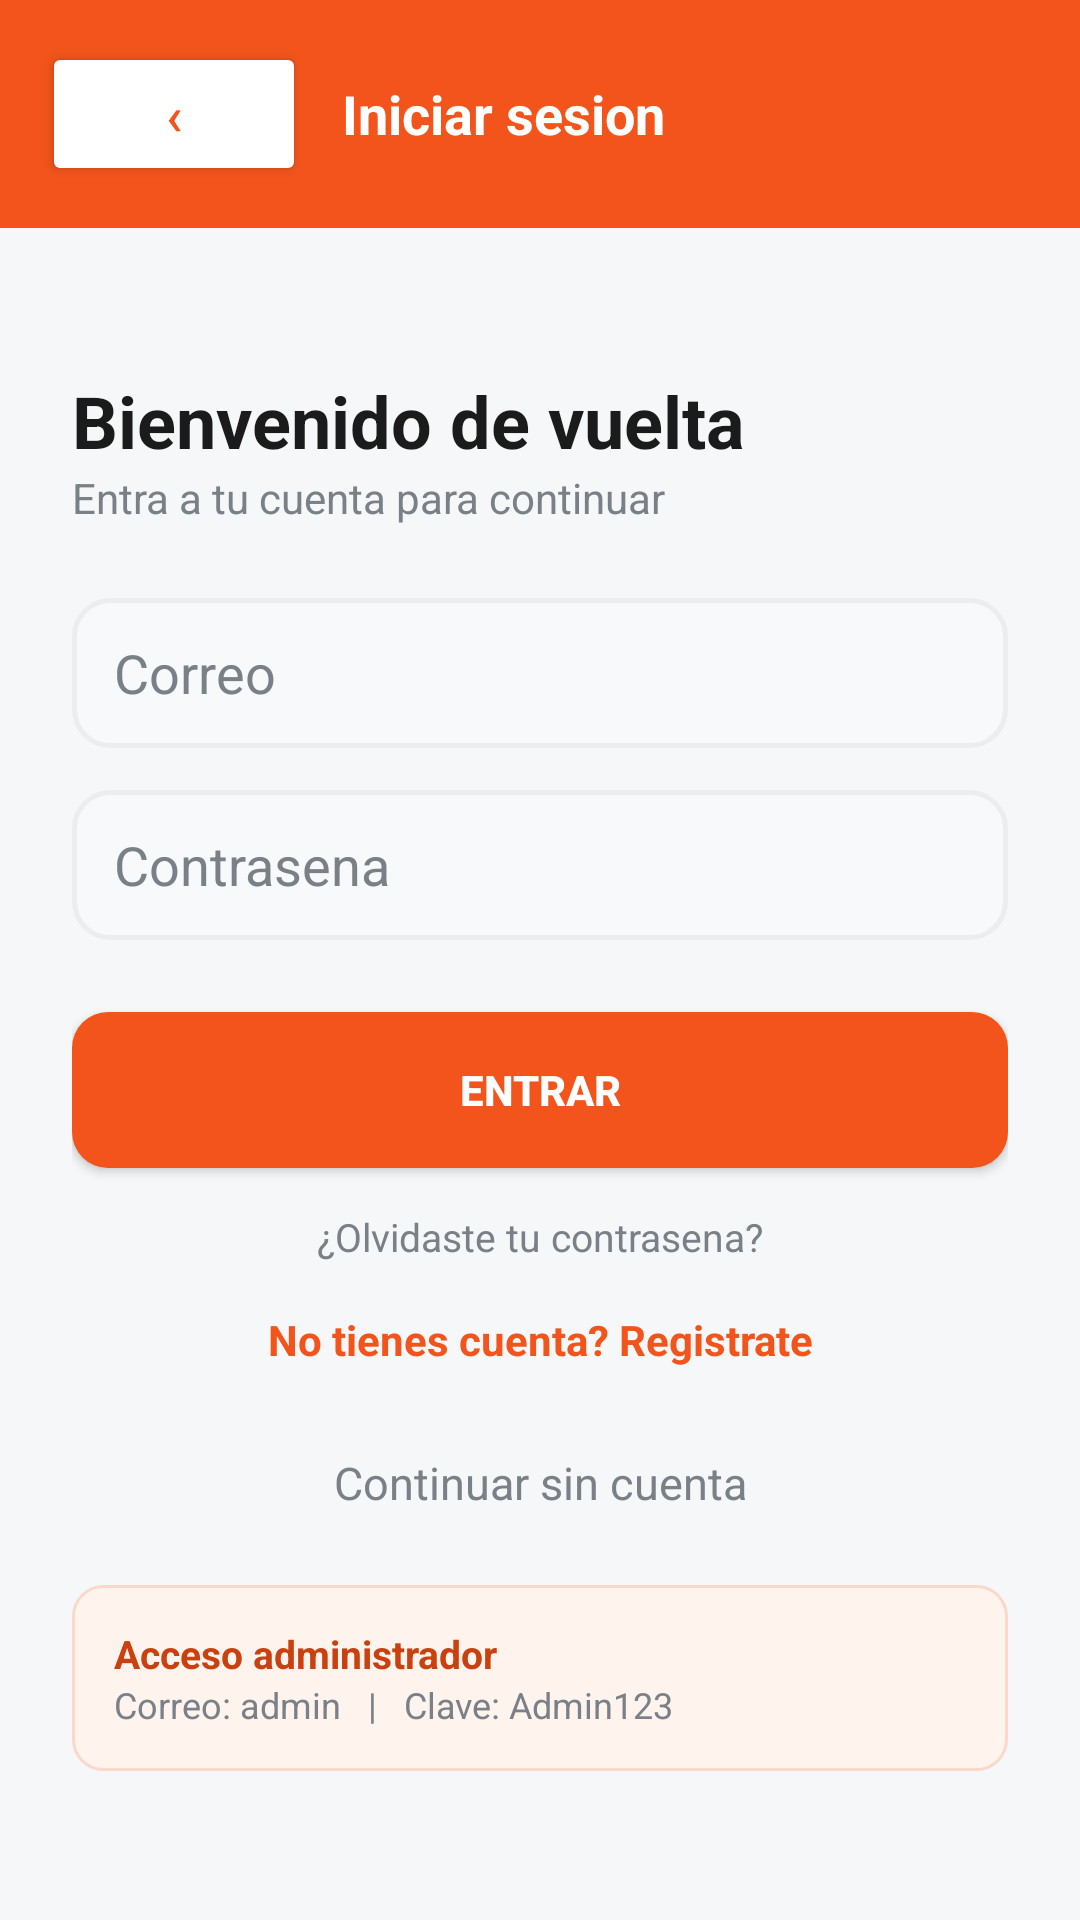

The Android layout XML behind this screen, and the referenced resources:
<!-- AndroidManifest.xml: application theme Theme.RecetasLID -->
<!-- res/layout/activity_login.xml -->
<?xml version="1.0" encoding="utf-8"?>
<LinearLayout xmlns:android="http://schemas.android.com/apk/res/android"
    android:layout_width="match_parent"
    android:layout_height="match_parent"
    android:orientation="vertical">

    <LinearLayout
        android:layout_width="match_parent"
        android:layout_height="wrap_content"
        android:orientation="horizontal"
        android:background="@color/naranja"
        android:padding="14dp"
        android:gravity="center_vertical">

        <Button
            android:id="@+id/btnVolver"
            android:layout_width="wrap_content"
            android:layout_height="wrap_content"
            android:text="‹"
            android:textColor="@color/naranja"
            android:backgroundTint="@color/blanco"
            android:textSize="18sp"
            android:paddingStart="14dp"
            android:paddingEnd="14dp" />

        <TextView
            android:layout_width="0dp"
            android:layout_height="wrap_content"
            android:layout_weight="1"
            android:text="Iniciar sesion"
            android:textColor="@color/blanco"
            android:textSize="18sp"
            android:textStyle="bold"
            android:layout_marginStart="12dp" />
    </LinearLayout>

    <ScrollView
        android:layout_width="match_parent"
        android:layout_height="0dp"
        android:layout_weight="1"
        android:fillViewport="true">

        <LinearLayout
            android:layout_width="match_parent"
            android:layout_height="wrap_content"
            android:orientation="vertical"
            android:padding="24dp">

            <TextView
                android:layout_width="wrap_content"
                android:layout_height="wrap_content"
                android:text="Bienvenido de vuelta"
                android:textColor="@color/negro"
                android:textSize="24sp"
                android:textStyle="bold"
                android:layout_marginTop="24dp" />

            <TextView
                android:layout_width="wrap_content"
                android:layout_height="wrap_content"
                android:text="Entra a tu cuenta para continuar"
                android:textColor="@color/gris"
                android:textSize="14sp"
                android:layout_marginBottom="24dp" />

            <EditText
                android:textColorHint="@color/texto_secundario"
                android:textColor="@color/texto_principal"
                android:id="@+id/edtCorreo"
                android:layout_width="match_parent"
                android:layout_height="50dp"
                android:background="@drawable/bg_campo"
                android:hint="Correo"
                android:inputType="textEmailAddress"
                android:paddingStart="14dp"
                android:paddingEnd="14dp"
                android:layout_marginBottom="14dp" />

            <EditText
                android:textColorHint="@color/texto_secundario"
                android:textColor="@color/texto_principal"
                android:id="@+id/edtClave"
                android:layout_width="match_parent"
                android:layout_height="50dp"
                android:background="@drawable/bg_campo"
                android:hint="Contrasena"
                android:inputType="textPassword"
                android:paddingStart="14dp"
                android:paddingEnd="14dp"
                android:layout_marginBottom="24dp" />

            <Button
                android:id="@+id/btnEntrar"
                android:layout_width="match_parent"
                android:layout_height="52dp"
                android:background="@drawable/bg_boton"
                android:text="Entrar"
                android:textColor="@color/blanco"
                android:textStyle="bold" />

            <TextView
                android:id="@+id/txtOlvide"
                android:layout_width="match_parent"
                android:layout_height="wrap_content"
                android:gravity="center"
                android:text="¿Olvidaste tu contrasena?"
                android:textColor="@color/gris"
                android:textSize="13sp"
                android:paddingTop="14dp" />

            <TextView
                android:id="@+id/txtIrRegistro"
                android:layout_width="match_parent"
                android:layout_height="wrap_content"
                android:gravity="center"
                android:text="No tienes cuenta? Registrate"
                android:textColor="@color/naranja"
                android:textStyle="bold"
                android:padding="16dp" />

            <TextView
                android:id="@+id/txtInvitado"
                android:layout_width="match_parent"
                android:layout_height="wrap_content"
                android:gravity="center"
                android:text="Continuar sin cuenta"
                android:textColor="@color/gris"
                android:textSize="15sp"
                android:padding="12dp" />

            <LinearLayout
                android:layout_width="match_parent"
                android:layout_height="wrap_content"
                android:orientation="vertical"
                android:background="@drawable/bg_aviso"
                android:padding="14dp"
                android:layout_marginTop="12dp">

                <TextView
                    android:layout_width="wrap_content"
                    android:layout_height="wrap_content"
                    android:text="Acceso administrador"
                    android:textColor="@color/naranja_oscuro"
                    android:textStyle="bold"
                    android:textSize="13sp" />

                <TextView
                    android:layout_width="wrap_content"
                    android:layout_height="wrap_content"
                    android:text="Correo: admin   |   Clave: Admin123"
                    android:textColor="@color/gris"
                    android:textSize="12sp" />
            </LinearLayout>
        </LinearLayout>
    </ScrollView>
</LinearLayout>
<!-- resources referenced by this layout -->
<resources>
  <color name="blanco">#FFFFFF</color>
  <color name="gris">#7A8087</color>
  <color name="naranja">#F2541B</color>
  <color name="naranja_oscuro">#C8410F</color>
  <color name="negro">#1B1B1B</color>
  <color name="texto_principal">#1B1B1B</color>
  <color name="texto_secundario">#7A8087</color>
  <!-- drawable bg_aviso (drawable) -->
  <?xml version="1.0" encoding="utf-8"?>
  <shape xmlns:android="http://schemas.android.com/apk/res/android" android:shape="rectangle">
      <solid android:color="#FFF3EE" />
      <corners android:radius="10dp" />
      <stroke android:width="1dp" android:color="#FAD9CB" />
  </shape>
  <!-- drawable bg_boton (drawable) -->
  <?xml version="1.0" encoding="utf-8"?>
  <shape xmlns:android="http://schemas.android.com/apk/res/android" android:shape="rectangle">
      <solid android:color="@color/naranja" />
      <corners android:radius="12dp" />
  </shape>
  <!-- drawable bg_campo (drawable) -->
  <?xml version="1.0" encoding="utf-8"?>
  <selector xmlns:android="http://schemas.android.com/apk/res/android">
      <item android:state_focused="true" android:drawable="@drawable/bg_campo_focused" />
      <item android:drawable="@drawable/bg_campo_normal" />
  </selector>
  <style name="Theme.RecetasLID" parent="Theme.MaterialComponents.DayNight.NoActionBar">
          <item name="colorPrimary">@color/naranja</item>
          <item name="colorPrimaryVariant">@color/naranja_oscuro</item>
          <item name="colorOnPrimary">@color/blanco</item>
          <item name="colorSecondary">@color/naranja</item>
          <item name="colorOnSecondary">@color/blanco</item>
          <item name="android:statusBarColor">@color/naranja_oscuro</item>
          <item name="android:windowBackground">@color/fondo_pantalla</item>
          <item name="android:textColorPrimary">@color/texto_principal</item>
          <item name="android:textColorSecondary">@color/texto_secundario</item>
          <item name="android:textColorHint">@color/texto_secundario</item>
          <item name="android:editTextColor">@color/texto_principal</item>
      </style>
  <!-- drawable bg_campo_focused (drawable) -->
  <?xml version="1.0" encoding="utf-8"?>
  <shape xmlns:android="http://schemas.android.com/apk/res/android" android:shape="rectangle">
      <solid android:color="@color/superficie" />
      <corners android:radius="12dp" />
      <stroke android:width="2dp" android:color="@color/naranja" />
  </shape>
  <!-- drawable bg_campo_normal (drawable) -->
  <?xml version="1.0" encoding="utf-8"?>
  <shape xmlns:android="http://schemas.android.com/apk/res/android" android:shape="rectangle">
      <solid android:color="@color/campo_fondo" />
      <corners android:radius="12dp" />
      <stroke android:width="1.5dp" android:color="@color/linea" />
  </shape>
  <color name="fondo_pantalla">#F6F7F8</color>
  <color name="superficie">#FFFFFF</color>
  <color name="campo_fondo">#F8F9FA</color>
  <color name="linea">#ECEDEF</color>
</resources>
